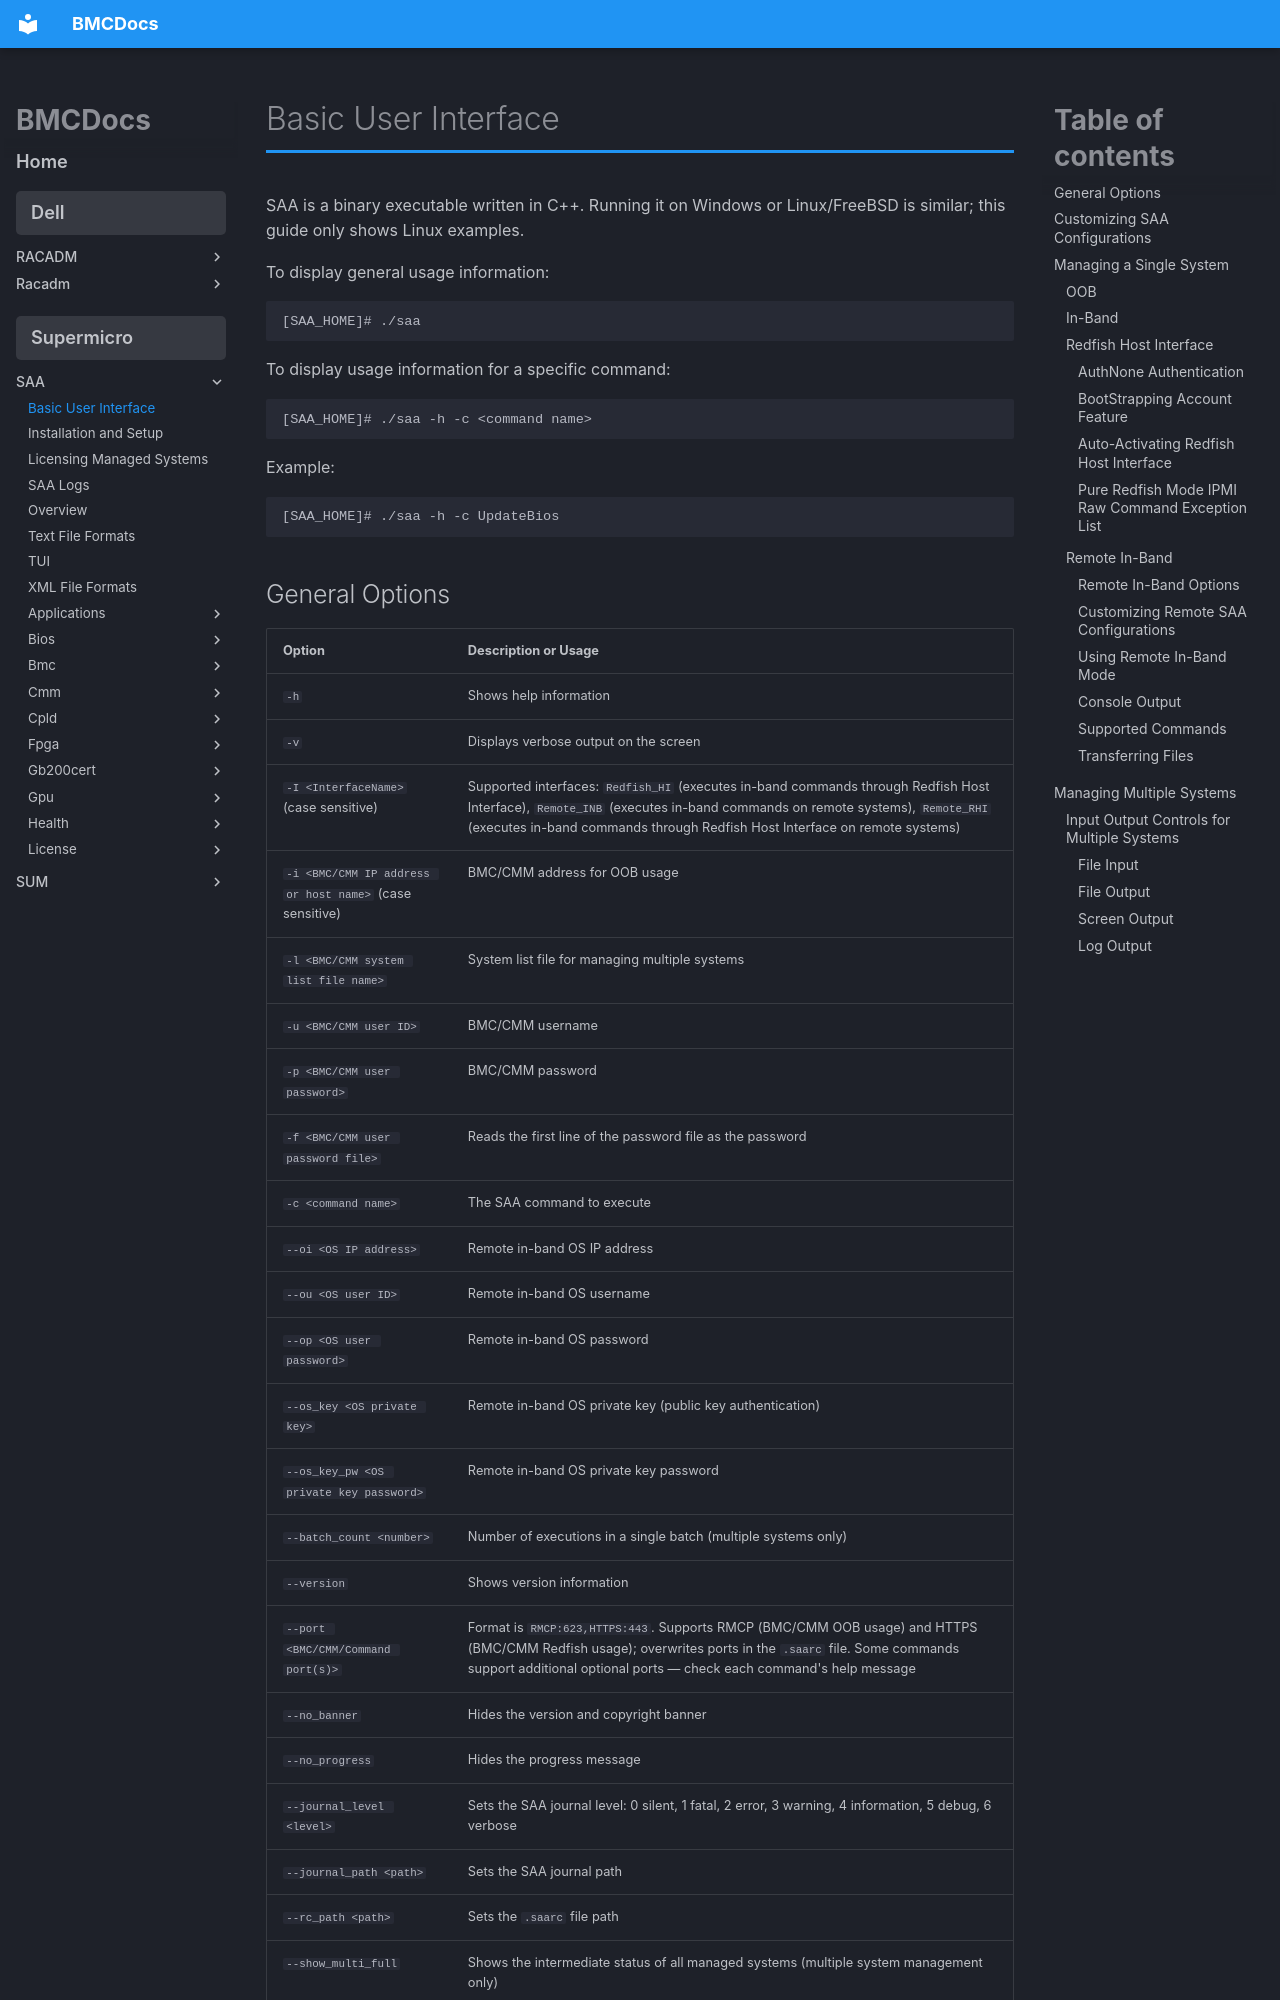

repository: jessebutryn/bmcdocs · page: supermicro/SAA/basic-usage/index.html · generator: mkdocs

# Basic User Interface

SAA is a binary executable written in C++. Running it on Windows or Linux/FreeBSD is similar; this guide only shows Linux examples.

To display general usage information:

```bash
[SAA_HOME]# ./saa
```

To display usage information for a specific command:

```bash
[SAA_HOME]# ./saa -h -c <command name>
```

Example:

```bash
[SAA_HOME]# ./saa -h -c UpdateBios
```

## General Options

| Option | Description or Usage |
| --- | --- |
| `-h` | Shows help information |
| `-v` | Displays verbose output on the screen |
| `-I <InterfaceName>` (case sensitive) | Supported interfaces: `Redfish_HI` (executes in-band commands through Redfish Host Interface), `Remote_INB` (executes in-band commands on remote systems), `Remote_RHI` (executes in-band commands through Redfish Host Interface on remote systems) |
| `-i <BMC/CMM IP address or host name>` (case sensitive) | BMC/CMM address for OOB usage |
| `-l <BMC/CMM system list file name>` | System list file for managing multiple systems |
| `-u <BMC/CMM user ID>` | BMC/CMM username |
| `-p <BMC/CMM user password>` | BMC/CMM password |
| `-f <BMC/CMM user password file>` | Reads the first line of the password file as the password |
| `-c <command name>` | The SAA command to execute |
| `--oi <OS IP address>` | Remote in-band OS IP address |
| `--ou <OS user ID>` | Remote in-band OS username |
| `--op <OS user password>` | Remote in-band OS password |
| `--os_key <OS private key>` | Remote in-band OS private key (public key authentication) |
| `--os_key_pw <OS private key password>` | Remote in-band OS private key password |
| `--batch_count <number>` | Number of executions in a single batch (multiple systems only) |
| `--version` | Shows version information |
| `--port <BMC/CMM/Command port(s)>` | Format is `RMCP:623,HTTPS:443`. Supports RMCP (BMC/CMM OOB usage) and HTTPS (BMC/CMM Redfish usage); overwrites ports in the `.saarc` file. Some commands support additional optional ports — check each command's help message |
| `--no_banner` | Hides the version and copyright banner |
| `--no_progress` | Hides the progress message |
| `--journal_level <level>` | Sets the SAA journal level: 0 silent, 1 fatal, 2 error, 3 warning, 4 information, 5 debug, 6 verbose |
| `--journal_path <path>` | Sets the SAA journal path |
| `--rc_path <path>` | Sets the `.saarc` file path |
| `--show_multi_full` | Shows the intermediate status of all managed systems (multiple system management only) |
| `--remote_saa <path>` | Sets the remote SAA path (remote in-band usage) |
| `--remote_saa_rc <path>` | Sets the `.saarc` file path on the remote system (remote in-band usage) |
